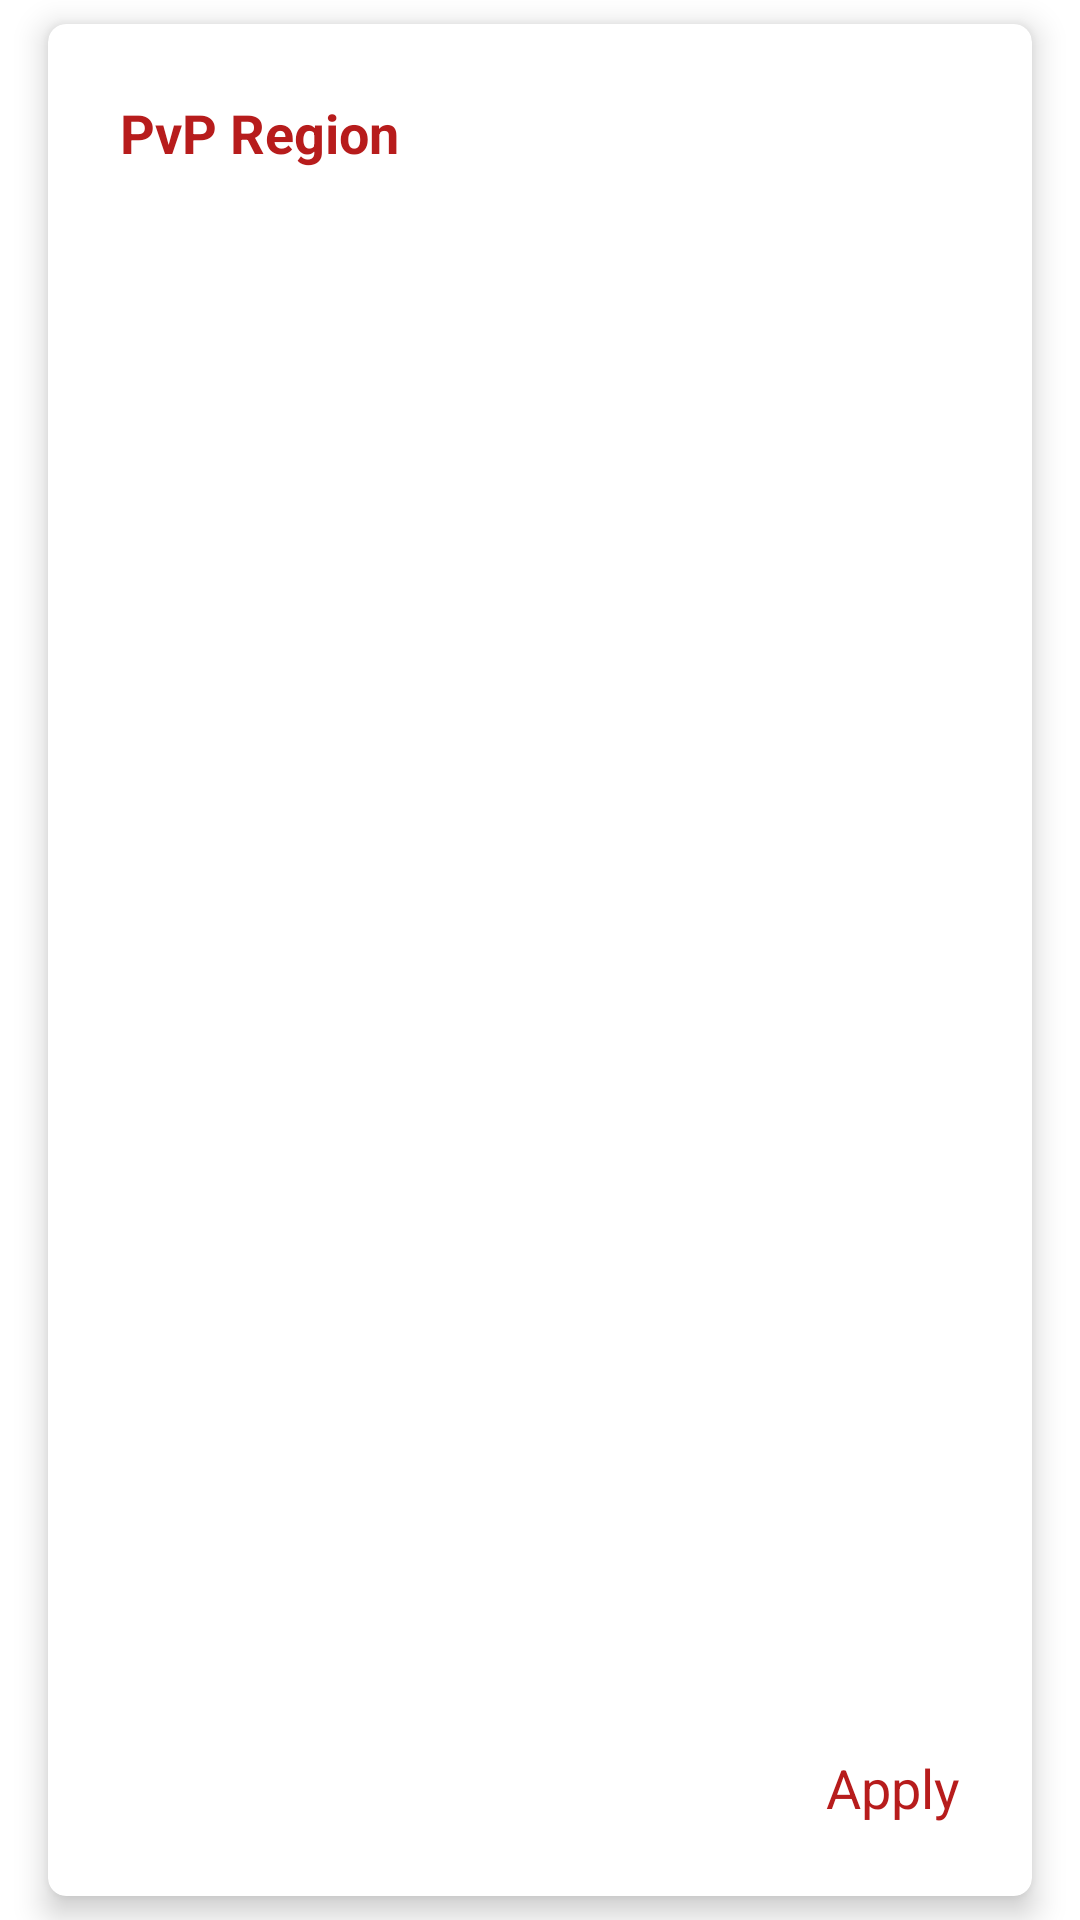

The Android layout XML behind this screen, and the referenced resources:
<!-- AndroidManifest.xml: application theme Theme.Horde -->
<!-- res/layout/filter_pvp_region.xml -->
<?xml version="1.0" encoding="utf-8"?>
<androidx.constraintlayout.widget.ConstraintLayout xmlns:android="http://schemas.android.com/apk/res/android"
    xmlns:app="http://schemas.android.com/apk/res-auto"
    xmlns:tools="http://schemas.android.com/tools"
    android:layout_width="match_parent"
    android:layout_height="match_parent">

    <androidx.cardview.widget.CardView
        android:layout_width="match_parent"
        android:layout_height="match_parent"
        android:layout_marginLeft="16dp"
        android:layout_marginTop="8dp"
        android:layout_marginRight="16dp"
        android:layout_marginBottom="8dp"
        android:background="@drawable/bg_white_rounded_edges"
        app:cardCornerRadius="6dp"
        app:cardElevation="6dp"
        app:layout_constraintBottom_toBottomOf="parent"
        app:layout_constraintTop_toTopOf="parent">

        <androidx.constraintlayout.widget.ConstraintLayout
            android:layout_width="match_parent"
            android:layout_height="match_parent">

            <TextView
                android:id="@+id/label_pvp_region_filter"
                android:layout_width="0dp"
                android:layout_height="wrap_content"
                android:layout_marginLeft="24dp"
                android:layout_marginTop="24dp"
                android:layout_marginRight="8dp"
                android:text="@string/pvp_region"
                android:textColor="?android:colorPrimary"
                android:textSize="18sp"
                android:textStyle="bold"
                app:layout_constraintLeft_toLeftOf="parent"
                app:layout_constraintRight_toLeftOf="@id/btn_pvp_region_filter_close"
                app:layout_constraintTop_toTopOf="parent" />

            <ImageView
                android:id="@+id/btn_pvp_region_filter_close"
                android:layout_width="wrap_content"
                android:layout_height="wrap_content"
                android:layout_marginTop="24dp"
                android:layout_marginRight="24dp"
                android:src="@drawable/ic_close"
                app:layout_constraintRight_toRightOf="parent"
                app:layout_constraintTop_toTopOf="parent" />

            <androidx.recyclerview.widget.RecyclerView
                android:id="@+id/list_pvp_region_filter"
                android:layout_width="match_parent"
                android:layout_height="0dp"
                app:layout_constraintBottom_toTopOf="@id/btn_pvp_region_filter_apply"
                app:layout_constraintLeft_toLeftOf="parent"
                app:layout_constraintRight_toRightOf="parent"
                app:layout_constraintTop_toBottomOf="@id/label_pvp_region_filter" />

            <TextView
                android:id="@+id/lbl_pvp_region_filter_select_realm_region_first"
                android:layout_width="wrap_content"
                android:layout_height="wrap_content"
                android:clickable="true"
                android:elevation="2dp"
                android:focusable="false"
                android:focusableInTouchMode="false"
                android:gravity="center"
                android:text="@string/select_realm_region_first"
                android:textSize="18sp"
                android:visibility="gone"
                app:layout_constraintBottom_toBottomOf="parent"
                app:layout_constraintLeft_toLeftOf="parent"
                app:layout_constraintRight_toRightOf="parent"
                app:layout_constraintTop_toTopOf="parent"
                tools:visibility="visible" />

            <TextView
                android:id="@+id/btn_pvp_region_filter_apply"
                android:layout_width="wrap_content"
                android:layout_height="wrap_content"
                android:layout_marginRight="24dp"
                android:layout_marginBottom="24dp"
                android:clickable="true"
                android:focusable="false"
                android:focusableInTouchMode="true"
                android:text="@string/apply"
                android:textColor="?android:colorPrimary"
                android:textSize="18sp"
                app:layout_constraintBottom_toBottomOf="parent"
                app:layout_constraintRight_toRightOf="parent" />

        </androidx.constraintlayout.widget.ConstraintLayout>

    </androidx.cardview.widget.CardView>

</androidx.constraintlayout.widget.ConstraintLayout>
<!-- resources referenced by this layout -->
<resources>
  <string name="apply">Apply</string>
  <string name="pvp_region">PvP Region</string>
  <string name="select_realm_region_first">Select a realm region first.</string>
  <style name="Theme.Horde" parent="AppTheme">
          <item name="colorPrimary">@color/red_900</item>
          <item name="colorOnPrimary">@color/white</item>
          <item name="colorSecondary">@color/red_900</item>
          <item name="colorOnSecondary">@color/white</item>
          <item name="android:statusBarColor" tools:targetApi="l">@color/black</item>
      </style>
  <style name="AppTheme" parent="Theme.MaterialComponents.DayNight.NoActionBar">
          <item name="bottomSheetDialogTheme">@style/AppBottomSheetDialogTheme</item>
      </style>
  <color name="red_900">#B71C1C</color>
  <color name="white">#FFFFFF</color>
  <color name="black">#000000</color>
  <style name="AppBottomSheetDialogTheme" parent="Theme.MaterialComponents.DayNight.BottomSheetDialog">
          <item name="bottomSheetStyle">@style/AppModalStyle</item>
      </style>
  <style name="AppModalStyle" parent="Widget.Design.BottomSheet.Modal">
          <item name="android:background">@drawable/rounded_dialog</item>
      </style>
  <!-- drawable rounded_dialog (drawable) -->
  <?xml version="1.0" encoding="utf-8"?>
  <shape xmlns:android="http://schemas.android.com/apk/res/android"
      android:shape="rectangle">
  
      <solid android:color="?android:attr/colorBackground" />
  
      <corners
          android:topLeftRadius="16dp"
          android:topRightRadius="16dp" />
  
  </shape>
</resources>
